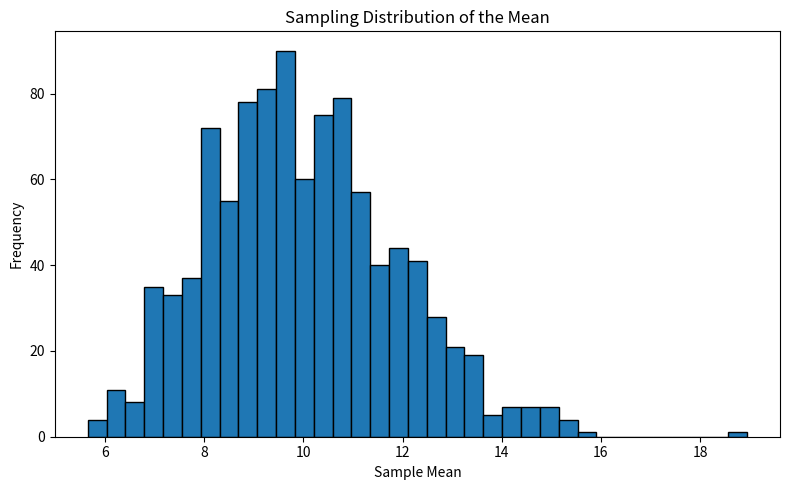

Source code (Python):

# Stage 07 - Lesson 04: Central Limit Theorem

import matplotlib.pyplot as plt
import numpy as np


rng = np.random.default_rng(42)

population = rng.exponential(
    scale=10,
    size=100000
)

sample_size = 30
number_of_samples = 1000

sample_means = []

for _ in range(number_of_samples):
    sample = rng.choice(
        population,
        size=sample_size,
        replace=True
    )

    sample_means.append(np.mean(sample))


print("=== Sampling Experiment ===")
print(f"Population mean: {np.mean(population):.2f}")
print(f"Mean of sample means: {np.mean(sample_means):.2f}")
print(f"Std of sample means: {np.std(sample_means):.2f}")


plt.figure(figsize=(8, 5))

plt.hist(
    sample_means,
    bins=35,
    edgecolor="black"
)

plt.title("Sampling Distribution of the Mean")
plt.xlabel("Sample Mean")
plt.ylabel("Frequency")

plt.tight_layout()
plt.show()
